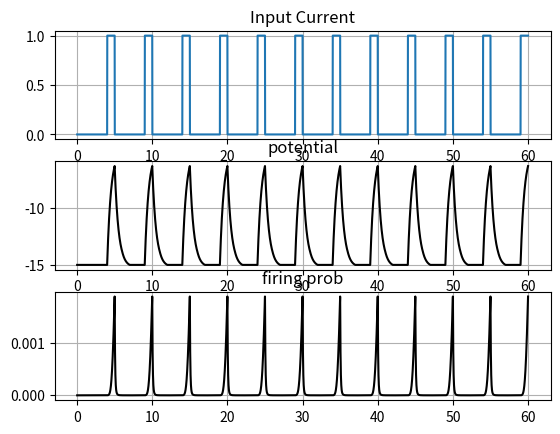
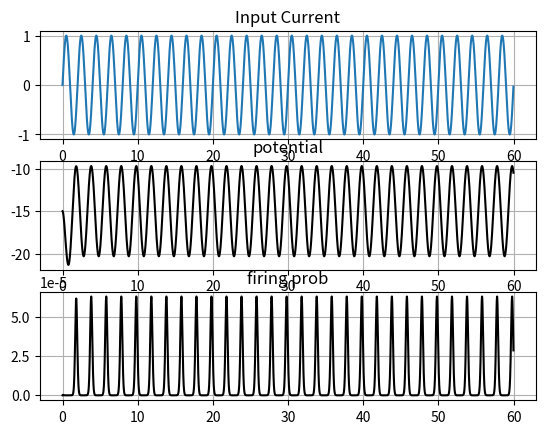

Here is the Python script that generated these plots, in order:
# -*- coding: utf-8 -*-
"""
Created on Sun Jun 24 14:45:12 2018

[redacted]
"""

import numpy as np
import matplotlib.pyplot as plt
import scipy.signal as spsig


def generateStepFunction(period, amplitude=1, duty_cycle=0.5):
    return np.vectorize(lambda x: 0 if (((x % period) / period) < (1 - duty_cycle)) else amplitude)


def randomizePoissonSpiking(seed=1, amp=1, size=1000, min_isi=.01, max_isi=1, time_points=np.arange(0, 1, .001)):
    if amp == 'gaussian':
        random_amp = True
        amp = 1
    else:
        random_amp = False
    np.random.seed(seed)
    dt = time_points[1]
    min_isi = int(min_isi / dt)
    max_isi = int(max_isi / dt)
    len = time_points.shape[0]
    spikes = np.zeros(len)
    idx = 0
    while idx < len:
        i = 0
        bin_dist = np.random.poisson(lam=np.random.uniform(min_isi, max_isi, size=size), size=size)
        while i < bin_dist.shape[0]:

            idx += bin_dist[i]
            i += 1
            try:
                spikes[idx] = amp
            except IndexError as e:
                i = bin_dist.shape[0]
    if random_amp:
        spikes[spikes == 1] = spikes[spikes == 1] * np.random.normal(1, .2, size=int(spikes.sum()))
    return spikes

class SRMSingleNeuronSimulator():

    def __init__(self, dt=0.0001, sim_length=15, no_sim=1, beta=2, u_rest_minus_V=-5, k_length=None, k_func=None,
                 ref_length=None, ref_func=None, current_function=None, test=False, dim_red=1):

        if test:
            self.testSimulator()
            return
        self.dt = dt
        self.sim_length = sim_length
        self.time_steps = np.arange(0, self.sim_length, self.dt)
        self.dim_red = dim_red
        self.no_sim = no_sim
        self.k_length = int(k_length / dt)
        self.generate_k_filter(k_func)

        self.ref_length = int(ref_length / dt)
        self.generate_ref_filter(ref_func)

        self.generate_input_current(current_function)

        self.u_sim = np.zeros(int(sim_length / dt))
        self.u_sim[:] = u_rest_minus_V
        self.firing_prob = np.zeros(int(sim_length / dt))
        self.spike_count = np.zeros((no_sim, int(sim_length / dt)), dtype=int)

        self.beta = beta

    def loadTestParams(self):
        k_tau = .5
        k0 = 20
        k_filter = lambda x: k0 * np.exp(-x / k_tau)

        ref_tau = .05
        ref_0 = 80
        ref_filter = lambda x: -ref_0 * np.exp(-x / ref_tau)

        stim = generateStepFunction(4, 5, 0.25)

        srm = self.__init__(dt=0.0001, sim_length=15, no_sim=1, beta=2, u_rest_minus_V=-5,
                            k_length=4, k_func=k_filter, ref_length=2, ref_func=ref_filter,
                            current_function=stim)

    def generate_k_filter(self, k_func):
        if callable(k_func):
            self.k_filter = k_func(self.time_steps[:self.k_length])
        else:
            self.k_filter = np.repeat(k_func, self.dim_red)

    def generate_ref_filter(self, ref_func):
        self.ref_filter = ref_func(self.time_steps[:self.ref_length])

    def generate_input_current(self, current_function):
        if callable(current_function):
            self.input_current = current_function(self.time_steps)
        else:
            self.input_current = current_function

    def runSimulation(self):
        self.k_conv_i = spsig.fftconvolve(self.input_current, self.k_filter) * self.dt

        for trial in range(self.no_sim):
            self.u_sim[:] = self.u_sim[0]
            self.firing_prob[:] = 0
            for i in range(1, len(self.time_steps)):
                if i < self.ref_length:
                    S = self.spike_count[trial, :i][::-1]
                    u_s = np.dot(S, self.ref_filter[:i])
                else:
                    S = self.spike_count[trial, i - self.ref_length:i][::-1]
                    u_s = np.dot(S, self.ref_filter)

                self.u_sim[i] += self.k_conv_i[i] + u_s
                self.firing_prob[i] = np.exp(self.beta * self.u_sim[i])

                if self.firing_prob[i] >= 1:
                    self.spike_count[trial, i] = 1
                else:
                    self.spike_count[trial, i] = np.random.choice([1, 0],
                                                                  p=[self.firing_prob[i], 1 - self.firing_prob[i]])

    def testSimulator(self):
        k_tau = .5
        k0 = 20
        k_filter = lambda x: k0 * np.exp(-x / k_tau)

        ref_tau = .05
        ref_0 = 80
        ref_filter = lambda x: -ref_0 * np.exp(-x / ref_tau)
        rg = np.arange(0, 5, 0.1)
        plt.plot(rg, k_filter(rg))
        stim = generateStepFunction(4, 5, 0.25)

        self.__init__(dt=0.0001, sim_length=15, no_sim=1, beta=2, u_rest_minus_V=-5,
                      k_length=4, k_func=k_filter, ref_length=2, ref_func=ref_filter,
                      current_function=stim)
        self.runSimulation()

        fig, ax = plt.subplots(3, 1, sharex=True)

        ax[0].plot(self.time_steps, self.input_current)
        ax[0].set_title('Input Current')

        ax[1].set_title('potential')
        ax[1].plot(self.time_steps, self.u_sim, color='k')
        for i in self.time_steps[self.spike_count[-1, :].astype(bool)]:
            ax[1].axvline(i, color='r')
        ax[1].set_ylim([self.u_sim[0], 0])

        ax[2].set_title('firing prob')
        ax[2].plot(self.time_steps, self.firing_prob, color='k')

        plt.figure()
        plt.plot(self.time_steps, self.input_current)
        # plt.plot(self.time_steps, self.k_conv_i)


class SRMMultiNeuronSimulator():
    """
    kwargs has to be a dict pointing to a list with [u0, k_filt, ref_filt, connect_filt, input_stim]:
    n1: [u0, k_fun, ref_fun, connect_fun, input_fun]
    n2: [u0, k_fun, ref_fun, connect_fun, input_fun]
    .
    .
    .
    
    """

    def __init__(self, dt=0.0001, sim_length=15, no_sim=1, k_length=2, ref_length=2, verbose=False, **kwargs):

        self.dt = dt
        self.sim_length = sim_length
        self.time_steps = np.arange(0, sim_length, self.dt)
        self.sim_length = int(sim_length / dt)
        self.no_neurons = len(kwargs)

        self.no_sim = no_sim

        self.k_length = int(k_length / dt)
        self.ref_length = int(ref_length / dt)

        data_size = (self.no_neurons, int(sim_length / dt))
        self.data_size = data_size
        self.u_sim = np.zeros(data_size)

        self.input_stim = np.zeros(data_size)
        self.firing_prob = np.zeros(data_size)

        k_filter_size = (self.no_neurons, int(k_length / dt))
        self.k_filters = np.zeros(k_filter_size)

        ref_filter_size = (self.no_neurons, int(ref_length / dt))
        self.ref_filters = np.zeros(ref_filter_size)

        connectivity_matrix_size = (self.no_neurons, int(self.no_neurons * ref_length / dt))
        self.connectivity_matrix = np.zeros(connectivity_matrix_size)

        self.spike_count = np.zeros((no_sim, self.no_neurons, int(sim_length / dt)), dtype=int)
        i = 0
        connect_funcs = []
        ref_funcs = []
        for key, items in kwargs.items():
            self.u_sim[i, 0] = items[0]
            self.k_filters[i, :] = items[1](self.time_steps[:self.k_length])
            ref_funcs.append(items[2])
            connect_funcs.append(items[3])
            self.input_stim[i, :] = items[4](self.time_steps)
            i += 1

        for i in range(len(connect_funcs)):
            for j in range(len(connect_funcs)):
                if j != i:
                    self.connectivity_matrix[i, j * self.ref_length:(j + 1) * self.ref_length] = connect_funcs[j](
                        self.time_steps[:self.ref_length])
                else:
                    self.connectivity_matrix[i, j * self.ref_length:(j + 1) * self.ref_length] = ref_funcs[j](
                        self.time_steps[:self.ref_length])

        self.verbose = verbose

    def runSimulation(self):
        self.k_conv_stim = np.zeros(self.data_size)
        for i in range(self.input_stim.shape[0]):
            self.k_conv_stim[i] = spsig.fftconvolve(self.input_stim[i], self.k_filters[i])[
                                  :len(self.time_steps)] * self.dt

        for trial in range(self.no_sim):

            self.u_sim[:] = np.repeat(self.u_sim[:, 0], self.sim_length).reshape(self.no_neurons, self.sim_length)
            self.firing_prob[:] = 0
            for i in range(1, len(self.time_steps)):
                if self.time_steps[i] % 60 == 0.:
                    if self.verbose:
                        print('Simulated %i min' % (self.time_steps[i]/60))
                for j in range(self.no_neurons):
                    neuron_ref_mat = self.connectivity_matrix[j].reshape(self.no_neurons, self.ref_length)

                    if i < self.ref_length:
                        S = self.spike_count[trial, :, :i][:, ::-1]

                        u_s = np.diag(S @ neuron_ref_mat[:, :i].T).sum()

                    else:
                        S = self.spike_count[trial, :, i - self.ref_length:i][:, ::-1]
                        u_s = np.diag(S @ neuron_ref_mat.T).sum()

                    self.u_sim[j, i] += self.k_conv_stim[j, i] + u_s
                    self.firing_prob[j, i] = np.exp(self.u_sim[j, i])

                    if self.firing_prob[j, i] >= 1:
                        self.spike_count[trial, j, i] = 1
                    else:
                        self.spike_count[trial, j, i] = np.random.choice([1, 0],
                                                                         p=[self.firing_prob[j, i],
                                                                            1 - self.firing_prob[j, i]])

    def plotSimulation(self):

        ax = None
        for j in range(self.no_neurons):
            fig = plt.figure()

            try:
                ax = plt.subplot(3, 1, 1, sharex=ax)
            except NameError as e:
                ax = plt.subplot(3, 1, 1)

            ax.plot(self.time_steps, self.input_stim[j])
            ax.set_title('Input Current')
            ax.grid()

            ax = plt.subplot(3, 1, 2, sharex=ax)
            ax.set_title('potential')
            ax.plot(self.time_steps, self.u_sim[j], color='k')
            for i in self.time_steps[self.spike_count[-1, j, :].astype(bool)]:
                ax.axvline(i, color='r')
            # ax.set_ylim([4 * self.u_sim[j, 0], 0])
            ax.grid()

            ax = plt.subplot(3, 1, 3, sharex=ax)
            ax.set_title('firing prob')
            ax.plot(self.time_steps, self.firing_prob[j], color='k')
            ax.grid()

    def getTrialSpikeFreqDict(self, cut_time=None):
        sfd = {}
        for i in range(self.no_neurons):
            sfd[i] = self.time_steps[self.spike_count[0, i].astype(bool)]
            if cut_time is not None:
                sfd[i] = sfd[i][sfd[i]<cut_time]
        return sfd


if __name__ == "__main__":
    """
    [u0, k_filt, ref_filt, connect_filt, input_stim]
    """

    k_tau = .5
    k0 = 20
    k_filter1 = lambda x: k0 * np.exp(-x / k_tau)
    k_filter2 = lambda x: -k0 * np.exp(-x / k_tau)

    ref_tau = .05
    ref_0 = -80
    ref_filter = lambda x: ref_0 * np.exp(-x / ref_tau)


    ex_tau = .1
    conn_0 = 2
    exc_conn_filter = lambda x: conn_0 * np.exp(-x / ex_tau)

    inh_tau = .5
    conn_1 = -3
    inh_conn_filter = lambda x: conn_1 * np.exp(-x / inh_tau)
    step1 = generateStepFunction(period=5, amplitude=1, duty_cycle=0.2)
    # step2 =
    # times = np.arange(0, 15, .1)
    # plt.plot(times, step(times))
    no_current = lambda x: np.array([0] * len(x))
    f = .5
    A = 1
    I0 = 0
    sincurrent = lambda x : A * np.sin(2 * np.pi * f * x) + I0

    u_rest = -15
    neurons = {
        'n1': [u_rest, k_filter1, ref_filter, inh_conn_filter, step1],
        'n2': [u_rest, k_filter2, ref_filter, inh_conn_filter, sincurrent]
    }
    # for i in range(1):
    #     neurons['n'+str(i)] = [u_rest, k_filter, ref_filter, inh_conn_filter, no_current]
    # for i in range(7,10):
    #     neurons['n' + str(i)] = [u_rest, k_filter, ref_filter, exc_conn_filter, no_current]
    #
    # neurons['n9'][-1] = step

    mn = SRMMultiNeuronSimulator(dt=0.01, sim_length=(60*1), no_sim=1, k_length=2, ref_length=2, **neurons)
    mn.runSimulation()
    mn.plotSimulation()

